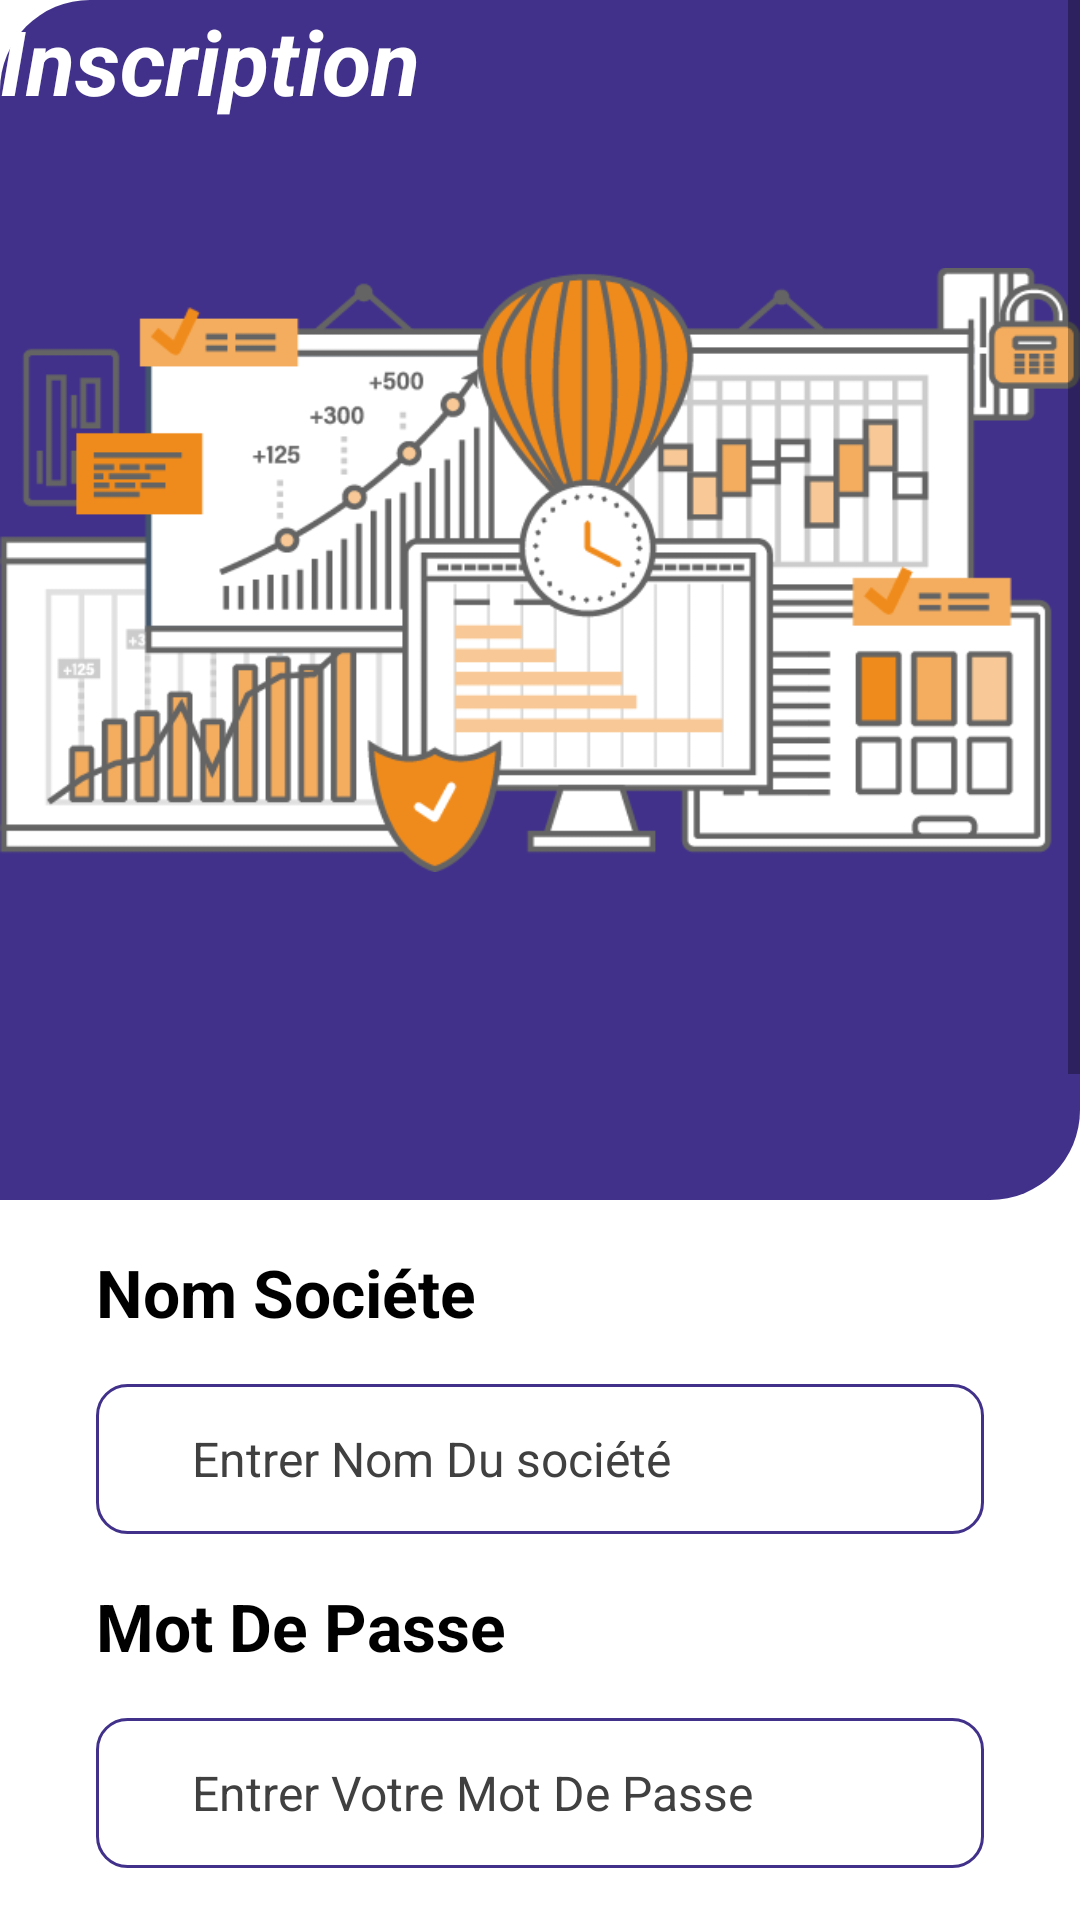

This screen was rendered from an Android layout file. Write that file and the resources it references.
<!-- AndroidManifest.xml: application theme Theme.Offreemploi -->
<!-- res/layout/activity_inscription_societe.xml -->
<?xml version="1.0" encoding="utf-8"?>
<androidx.constraintlayout.widget.ConstraintLayout xmlns:android="http://schemas.android.com/apk/res/android"
    xmlns:app="http://schemas.android.com/apk/res-auto"
    xmlns:tools="http://schemas.android.com/tools"
    android:layout_width="match_parent"
    android:layout_height="match_parent"
    tools:context=".LoginUser">

    <ScrollView
        android:layout_width="match_parent"
        android:layout_height="match_parent">

        <LinearLayout
            android:layout_width="match_parent"
            android:layout_height="wrap_content"
            android:orientation="vertical">

            <androidx.constraintlayout.widget.ConstraintLayout
                android:layout_width="match_parent"
                android:layout_height="400dp"
                android:background="@drawable/top_drawable">


                <ImageView
                    android:id="@+id/imageView"
                    android:layout_width="wrap_content"
                    android:layout_height="wrap_content"
                    app:srcCompat="@drawable/industrie"
                    tools:ignore="MissingConstraints" />

                <TextView
                    android:id="@+id/textView2"
                    android:layout_width="173dp"
                    android:layout_height="52dp"
                    android:text="Inscription"
                    android:textColor="#ffffff"
                    android:textSize="30sp"
                    android:textStyle="bold|italic"
                    tools:ignore="MissingConstraints"
                    tools:layout_editor_absoluteX="119dp"
                    tools:layout_editor_absoluteY="16dp" />
            </androidx.constraintlayout.widget.ConstraintLayout>

            <TextView
                android:id="@+id/textView5"
                android:layout_width="match_parent"
                android:layout_height="wrap_content"
                android:layout_marginStart="32dp"


                android:layout_marginTop="16dp"
                android:layout_marginEnd="32dp"
                android:text="Nom Sociéte"
                android:textColor="#000000"
                android:textSize="22sp"
                android:textStyle="bold"


                />

            <EditText
                android:id="@+id/NomSociete"
                android:layout_width="match_parent"
                android:layout_height="50dp"
                android:ems="10"
                android:hint="Entrer Nom Du société"
                android:inputType="textPersonName"
                android:textColorHint="#404040"
                android:textSize="16sp"
                android:paddingStart="32dp"
                android:layout_marginTop="16sp"
                android:layout_marginStart="32dp"
                android:layout_marginEnd="32dp"

                android:background="@drawable/background_edit"
                />

            <TextView
                android:id="@+id/textView7"
                android:layout_width="match_parent"
                android:layout_height="wrap_content"
                android:layout_marginStart="32dp"


                android:layout_marginTop="16dp"
                android:layout_marginEnd="32dp"
                android:text="Mot De Passe"
                android:textColor="#000000"
                android:textSize="22sp"
                android:textStyle="bold"


                />

            <EditText
                android:id="@+id/passwordSoc"
                android:layout_width="match_parent"
                android:layout_height="50dp"
                android:ems="10"
                android:inputType="textPassword"
                android:hint="Entrer Votre Mot De Passe"
                android:textColorHint="#404040"
                android:textSize="16sp"
                android:paddingStart="32dp"
                android:layout_marginTop="16sp"
                android:layout_marginStart="32dp"
                android:layout_marginEnd="32dp"

                android:background="@drawable/background_edit"
                />
            <TextView
                android:id="@+id/txtEmail"
                android:layout_width="match_parent"
                android:layout_height="wrap_content"
                android:layout_marginStart="32dp"


                android:layout_marginTop="16dp"
                android:layout_marginEnd="32dp"
                android:text="Adresse Email"
                android:textColor="#000000"
                android:textSize="22sp"
                android:textStyle="bold"


                />

            <EditText
                android:id="@+id/emailSoc"
                android:layout_width="match_parent"
                android:layout_height="50dp"
                android:ems="10"
                android:inputType="textEmailAddress"
                android:hint="Entrer Votre Email"
                android:textColorHint="#404040"
                android:textSize="16sp"
                android:paddingStart="32dp"
                android:layout_marginTop="16sp"
                android:layout_marginStart="32dp"
                android:layout_marginEnd="32dp"

                android:background="@drawable/background_edit"
                />
            <TextView
                android:id="@+id/textnum"
                android:layout_width="match_parent"
                android:layout_height="wrap_content"
                android:layout_marginStart="32dp"


                android:layout_marginTop="16dp"
                android:layout_marginEnd="32dp"
                android:text="Numéro "
                android:textColor="#000000"
                android:textSize="22sp"
                android:textStyle="bold"


                />

            <EditText
                android:id="@+id/numSoc"
                android:layout_width="match_parent"
                android:layout_height="50dp"
                android:ems="10"
                android:inputType="number"
                android:hint="Entrer Votre Numéro De téléphone"
                android:textColorHint="#404040"
                android:textSize="16sp"
                android:paddingStart="32dp"
                android:layout_marginTop="16sp"
                android:layout_marginStart="32dp"
                android:layout_marginEnd="32dp"

                android:background="@drawable/background_edit"
                />

            <TextView
                android:id="@+id/descri"
                android:layout_width="match_parent"
                android:layout_height="wrap_content"
                android:layout_marginStart="32dp"


                android:layout_marginTop="16dp"
                android:layout_marginEnd="32dp"
                android:text="Description "
                android:textColor="#000000"
                android:textSize="22sp"
                android:textStyle="bold"


                />

            <EditText
                android:id="@+id/descriptionSoc"
                android:layout_width="match_parent"
                android:layout_height="50dp"
                android:ems="10"
                android:hint="Entrer votre Description"
                android:inputType="textPersonName"
                android:textColorHint="#404040"
                android:textSize="16sp"
                android:paddingStart="32dp"
                android:layout_marginTop="16sp"
                android:layout_marginStart="32dp"
                android:layout_marginEnd="32dp"

                android:background="@drawable/background_edit"
                />
            <TextView
                android:id="@+id/localisation"
                android:layout_width="match_parent"
                android:layout_height="wrap_content"
                android:layout_marginStart="32dp"


                android:layout_marginTop="16dp"
                android:layout_marginEnd="32dp"
                android:text="Localisation"
                android:textColor="#000000"
                android:textSize="22sp"
                android:textStyle="bold"


                />

            <EditText
                android:id="@+id/localisationSoc"
                android:layout_width="match_parent"
                android:layout_height="50dp"
                android:ems="10"
                android:hint="Entrer  Votre Adresse "
                android:inputType="textPersonName"
                android:textColorHint="#404040"
                android:textSize="16sp"
                android:paddingStart="32dp"
                android:layout_marginTop="16sp"
                android:layout_marginStart="32dp"
                android:layout_marginEnd="32dp"

                android:background="@drawable/background_edit"
                />
            <Button
                android:id="@+id/ajouterOffre"
                android:layout_width="match_parent"
                android:layout_height="60dp"
                android:layout_marginStart="32dp"
                android:elevation="3dp"
                android:layout_marginTop="16sp"
                android:layout_marginEnd="32dp"
                android:backgroundTint="#FFC107"
                android:text="S'inscrire"
                android:textColor="@color/black"
                android:textStyle="bold|italic" />

                />
        </LinearLayout>
    </ScrollView>
</androidx.constraintlayout.widget.ConstraintLayout>
<!-- resources referenced by this layout -->
<resources>
  <color name="black">#FF000000</color>
  <!-- drawable background_edit (drawable) -->
  <?xml version="1.0" encoding="utf-8"?>
  <selector xmlns:android="http://schemas.android.com/apk/res/android">
  <item>
               <shape android:shape="rectangle">
                    <corners android:radius="10dp"/>
                    <stroke android:width="1dp" android:color="#41318a"/>
                </shape>
  
  </item>
  </selector>
  <!-- drawable industrie: png bitmap (drawable, 35050 bytes) -->
  <!-- drawable top_drawable (drawable) -->
  <?xml version="1.0" encoding="utf-8"?>
  <selector xmlns:android="http://schemas.android.com/apk/res/android">
  <item>
      <shape android:shape="rectangle">
  
          <solid android:color="#41318a"/>
          <corners android:topLeftRadius="30dp" android:bottomRightRadius="30dp"/>
      </shape>
  </item>
  </selector>
  <style name="Theme.Offreemploi" parent="Theme.MaterialComponents.DayNight.NoActionBar">
          
          <item name="colorPrimary">@color/purple_500</item>
          <item name="colorPrimaryVariant">@color/purple_700</item>
          <item name="colorOnPrimary">@color/white</item>
          
          <item name="android:windowFullscreen">true</item>
          <item name="colorSecondary">@color/teal_200</item>
          <item name="colorSecondaryVariant">@color/teal_700</item>
          <item name="colorOnSecondary">@color/black</item>
          
          <item name="android:statusBarColor" tools:targetApi="l">?attr/colorPrimaryVariant</item>
          
      </style>
  <color name="purple_500">#FF6200EE</color>
  <color name="purple_700">#FF3700B3</color>
  <color name="white">#FFFFFFFF</color>
  <color name="teal_200">#FF03DAC5</color>
  <color name="teal_700">#FF018786</color>
</resources>
